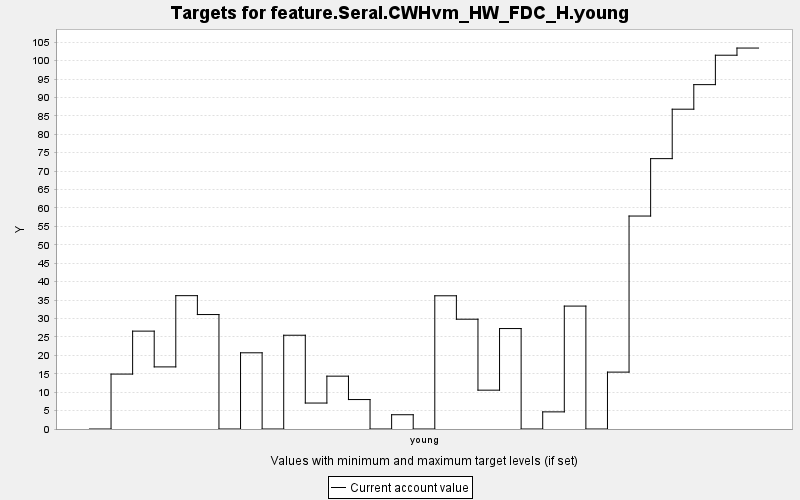

The file beside this chart, header and first rows:
TARGET, PERIOD, YEAR, PERIODWIDTH, MINIMUM, MAXIMUM, MINWEIGHT, MAXWEIGHT, CURRENT, SUMMARY
feature.Seral.CWHvm_HW_FDC_H.young, 0, 0, 10.0, 0.0, 10000, 1.0, 1.0, 0.0, 0.0
feature.Seral.CWHvm_HW_FDC_H.young, 1, 10, 10.0, 0.0, 10000, 1.0, 1.0, 14.91, 0.0
feature.Seral.CWHvm_HW_FDC_H.young, 2, 20, 10.0, 0.0, 10000, 1.0, 1.0, 26.57, 0.0
feature.Seral.CWHvm_HW_FDC_H.young, 3, 30, 10.0, 0.0, 10000, 1.0, 1.0, 16.86, 0.0
feature.Seral.CWHvm_HW_FDC_H.young, 4, 40, 10.0, 0.0, 10000, 1.0, 1.0, 36.19, 0.0
feature.Seral.CWHvm_HW_FDC_H.young, 5, 50, 10.0, 0.0, 10000, 1.0, 1.0, 31.07, 0.0
feature.Seral.CWHvm_HW_FDC_H.young, 6, 60, 10.0, 0.0, 10000, 1.0, 1.0, 0.0, 0.0
feature.Seral.CWHvm_HW_FDC_H.young, 7, 70, 10.0, 0.0, 10000, 1.0, 1.0, 20.69, 0.0
feature.Seral.CWHvm_HW_FDC_H.young, 8, 80, 10.0, 0.0, 10000, 1.0, 1.0, 0.0, 0.0
feature.Seral.CWHvm_HW_FDC_H.young, 9, 90, 10.0, 0.0, 10000, 1.0, 1.0, 25.45, 0.0
feature.Seral.CWHvm_HW_FDC_H.young, 10, 100, 10.0, 0.0, 10000, 1.0, 1.0, 7.047, 0.0
feature.Seral.CWHvm_HW_FDC_H.young, 11, 110, 10.0, 0.0, 10000, 1.0, 1.0, 14.35, 0.0
feature.Seral.CWHvm_HW_FDC_H.young, 12, 120, 10.0, 0.0, 10000, 1.0, 1.0, 7.994, 0.0
feature.Seral.CWHvm_HW_FDC_H.young, 13, 130, 10.0, 0.0, 10000, 1.0, 1.0, 0.0, 0.0
feature.Seral.CWHvm_HW_FDC_H.young, 14, 140, 10.0, 0.0, 10000, 1.0, 1.0, 3.874, 0.0
feature.Seral.CWHvm_HW_FDC_H.young, 15, 150, 10.0, 0.0, 10000, 1.0, 1.0, 0.0, 0.0
feature.Seral.CWHvm_HW_FDC_H.young, 16, 160, 10.0, 0.0, 10000, 1.0, 1.0, 36.16, 0.0
feature.Seral.CWHvm_HW_FDC_H.young, 17, 170, 10.0, 0.0, 10000, 1.0, 1.0, 29.81, 0.0
feature.Seral.CWHvm_HW_FDC_H.young, 18, 180, 10.0, 0.0, 10000, 1.0, 1.0, 10.54, 0.0
feature.Seral.CWHvm_HW_FDC_H.young, 19, 190, 10.0, 0.0, 10000, 1.0, 1.0, 27.27, 0.0
feature.Seral.CWHvm_HW_FDC_H.young, 20, 200, 10.0, 0.0, 10000, 1.0, 1.0, 0.0, 0.0
feature.Seral.CWHvm_HW_FDC_H.young, 21, 210, 10.0, 0.0, 10000, 1.0, 1.0, 4.65, 0.0
feature.Seral.CWHvm_HW_FDC_H.young, 22, 220, 10.0, 0.0, 10000, 1.0, 1.0, 33.37, 0.0
feature.Seral.CWHvm_HW_FDC_H.young, 23, 230, 10.0, 0.0, 10000, 1.0, 1.0, 0.0, 0.0
feature.Seral.CWHvm_HW_FDC_H.young, 24, 240, 10.0, 0.0, 10000, 1.0, 1.0, 15.44, 0.0
feature.Seral.CWHvm_HW_FDC_H.young, 25, 250, 10.0, 0.0, 10000, 1.0, 1.0, 57.81, 0.0
feature.Seral.CWHvm_HW_FDC_H.young, 26, 260, 10.0, 0.0, 10000, 1.0, 1.0, 73.39, 0.0
feature.Seral.CWHvm_HW_FDC_H.young, 27, 270, 10.0, 0.0, 10000, 1.0, 1.0, 86.81, 0.0
feature.Seral.CWHvm_HW_FDC_H.young, 28, 280, 10.0, 0.0, 10000, 1.0, 1.0, 93.48, 0.0
feature.Seral.CWHvm_HW_FDC_H.young, 29, 290, 10.0, 0.0, 10000, 1.0, 1.0, 101.5, 0.0
feature.Seral.CWHvm_HW_FDC_H.young, 30, 300, 10.0, 0.0, 10000, 1.0, 1.0, 103.4, 0.0
